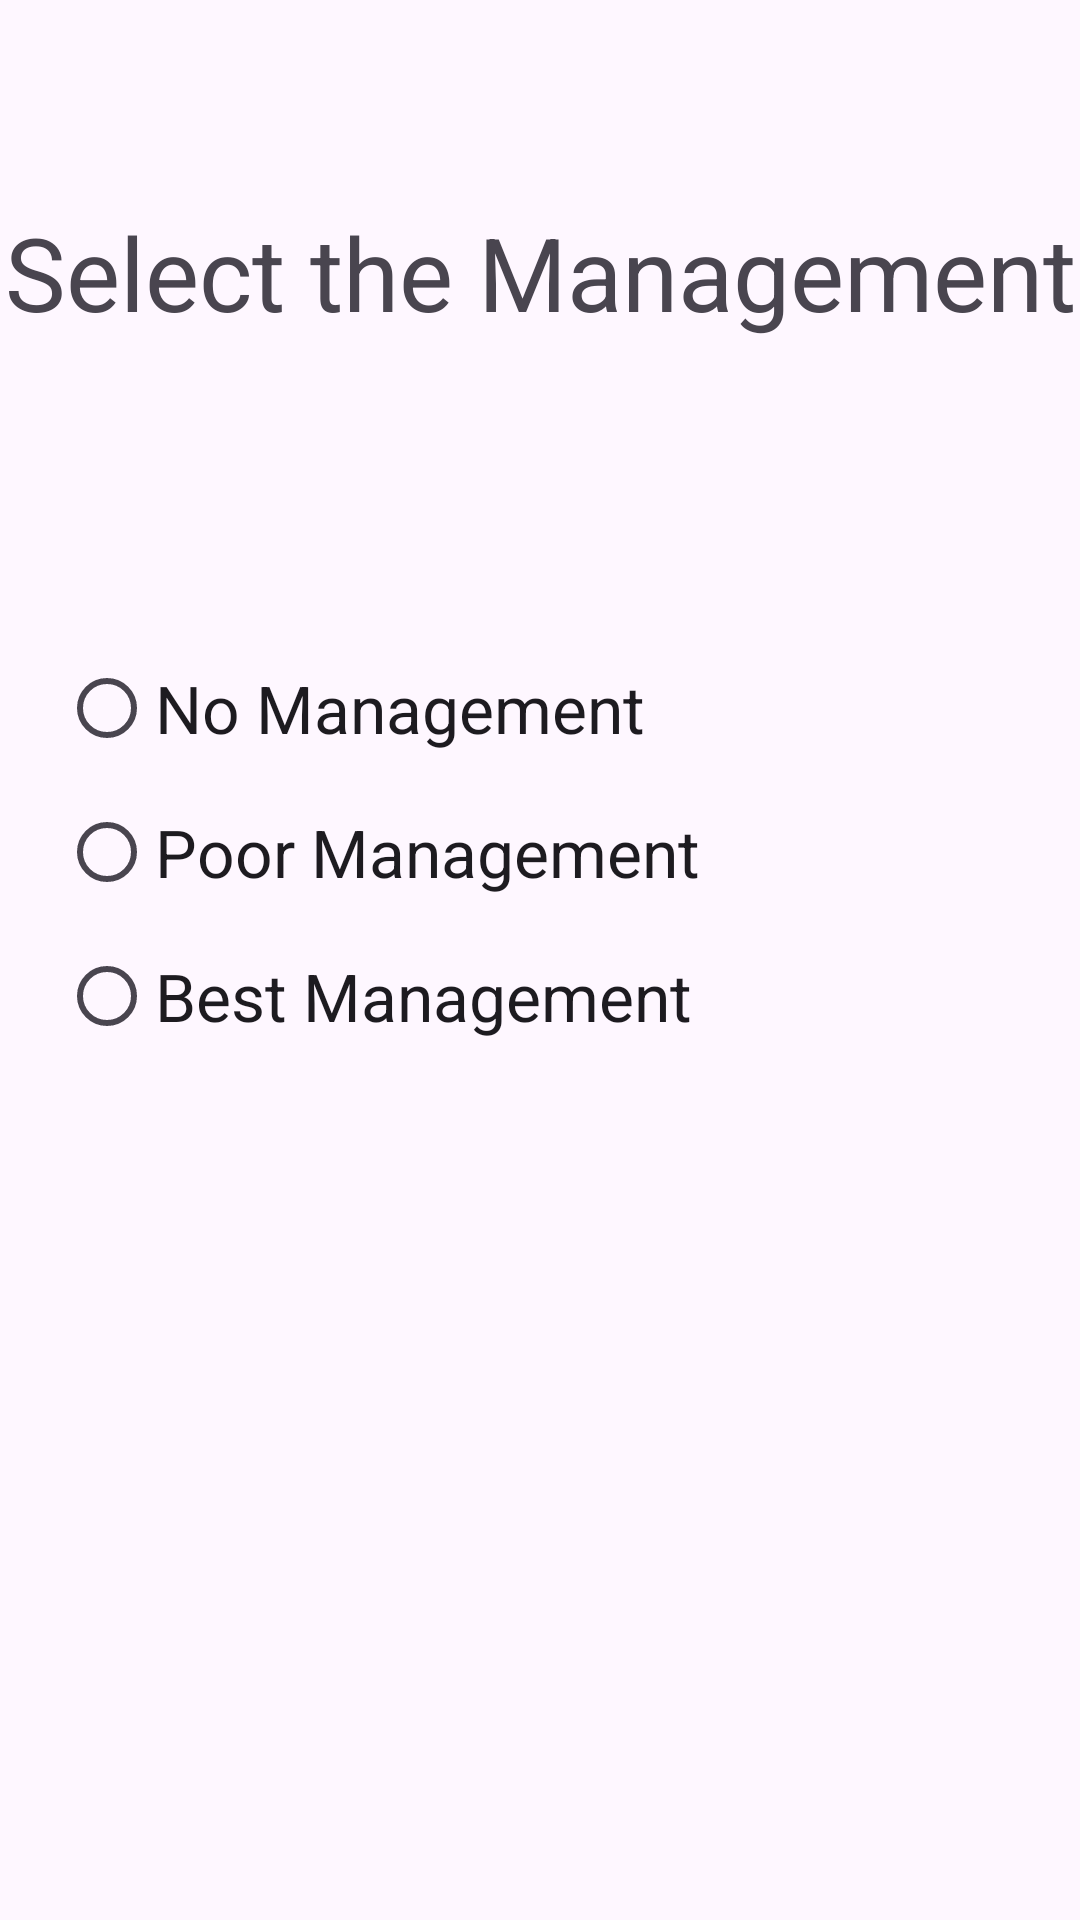

Here is an Android app screen rendered from its layout file. Give the layout XML and the strings, colors and styles it references.
<!-- AndroidManifest.xml: application theme Theme.ParkingSpaceAllocator -->
<!-- res/layout/activity_final_output.xml -->
<?xml version="1.0" encoding="utf-8"?>
<androidx.constraintlayout.widget.ConstraintLayout xmlns:android="http://schemas.android.com/apk/res/android"
    xmlns:app="http://schemas.android.com/apk/res-auto"
    xmlns:tools="http://schemas.android.com/tools"
    android:layout_width="match_parent"
    android:layout_height="match_parent"
    tools:context=".FinalOutput">

    <RadioGroup
        android:id="@+id/radioGroup2"
        android:layout_width="321dp"
        android:layout_height="162dp"
        app:layout_constraintBottom_toBottomOf="parent"
        app:layout_constraintEnd_toEndOf="parent"
        app:layout_constraintStart_toStartOf="parent"
        app:layout_constraintTop_toBottomOf="@+id/textView9"
        app:layout_constraintVertical_bias="0.271">

        <RadioButton
            android:id="@+id/nom"
            android:layout_width="match_parent"
            android:layout_height="wrap_content"
            android:text="No Management"
            android:textAppearance="@style/TextAppearance.AppCompat.Large" />

        <RadioButton
            android:id="@+id/poorm"
            android:layout_width="match_parent"
            android:layout_height="wrap_content"
            android:text="Poor Management"
            android:textAppearance="@style/TextAppearance.AppCompat.Large" />

        <RadioButton
            android:id="@+id/bestm"
            android:layout_width="match_parent"
            android:layout_height="wrap_content"
            android:text="Best Management"
            android:textAppearance="@style/TextAppearance.AppCompat.Large" />
    </RadioGroup>

    <TextView
        android:id="@+id/textView9"
        android:layout_width="wrap_content"
        android:layout_height="wrap_content"
        android:layout_marginTop="68dp"
        android:text="Select the Management"
        android:textAppearance="@style/TextAppearance.AppCompat.Display1"
        app:layout_constraintEnd_toEndOf="parent"
        app:layout_constraintStart_toStartOf="parent"
        app:layout_constraintTop_toTopOf="parent" />

</androidx.constraintlayout.widget.ConstraintLayout>
<!-- resources referenced by this layout -->
<resources>
  <style name="Theme.ParkingSpaceAllocator" parent="Base.Theme.ParkingSpaceAllocator" />
  <style name="Base.Theme.ParkingSpaceAllocator" parent="Theme.Material3.DayNight.NoActionBar">
          
          
      </style>
</resources>
